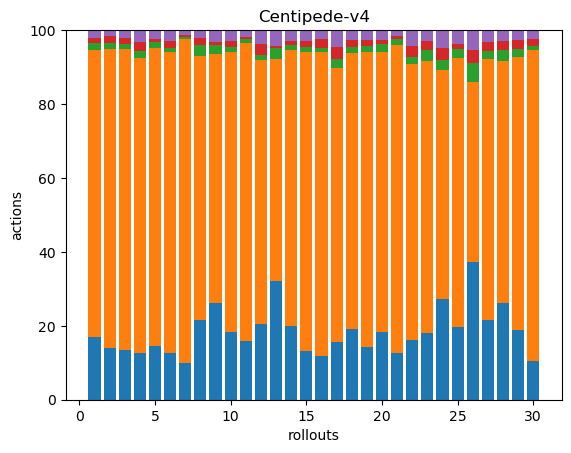

Data behind this chart, as committed beside it:
47, 217, 5, 4, 6, 0, 0, 0, 0, 0, 0, 0, 0, 0, 0, 0, 0, 0
41, 235, 5, 5, 5, 0, 0, 0, 0, 0, 0, 0, 0, 0, 0, 0, 0, 0
54, 326, 5, 7, 8, 0, 0, 0, 0, 0, 0, 0, 0, 0, 0, 0, 0, 0
35, 223, 5, 7, 9, 0, 0, 0, 0, 0, 0, 0, 0, 0, 0, 0, 0, 0
46, 258, 5, 2, 8, 0, 0, 0, 0, 0, 0, 0, 0, 0, 0, 0, 0, 0
50, 322, 4, 7, 12, 0, 0, 0, 0, 0, 0, 0, 0, 0, 0, 0, 0, 0
49, 427, 3, 2, 7, 0, 0, 0, 0, 0, 0, 0, 0, 0, 0, 0, 0, 0
49, 163, 7, 4, 5, 0, 0, 0, 0, 0, 0, 0, 0, 0, 0, 0, 0, 0
57, 146, 5, 2, 7, 0, 0, 0, 0, 0, 0, 0, 0, 0, 0, 0, 0, 0
49, 203, 4, 4, 8, 0, 0, 0, 0, 0, 0, 0, 0, 0, 0, 0, 0, 0
55, 278, 4, 2, 6, 0, 0, 0, 0, 0, 0, 0, 0, 0, 0, 0, 0, 0
54, 189, 3, 8, 10, 0, 0, 0, 0, 0, 0, 0, 0, 0, 0, 0, 0, 0
46, 86, 4, 1, 6, 0, 0, 0, 0, 0, 0, 0, 0, 0, 0, 0, 0, 0
48, 181, 3, 3, 7, 0, 0, 0, 0, 0, 0, 0, 0, 0, 0, 0, 0, 0
35, 216, 4, 4, 8, 0, 0, 0, 0, 0, 0, 0, 0, 0, 0, 0, 0, 0
39, 269, 3, 8, 8, 0, 0, 0, 0, 0, 0, 0, 0, 0, 0, 0, 0, 0
40, 191, 6, 8, 12, 0, 0, 0, 0, 0, 0, 0, 0, 0, 0, 0, 0, 0
43, 168, 4, 4, 6, 0, 0, 0, 0, 0, 0, 0, 0, 0, 0, 0, 0, 0
37, 205, 4, 4, 7, 0, 0, 0, 0, 0, 0, 0, 0, 0, 0, 0, 0, 0
43, 177, 5, 3, 6, 0, 0, 0, 0, 0, 0, 0, 0, 0, 0, 0, 0, 0
38, 250, 5, 2, 5, 0, 0, 0, 0, 0, 0, 0, 0, 0, 0, 0, 0, 0
46, 212, 5, 9, 12, 0, 0, 0, 0, 0, 0, 0, 0, 0, 0, 0, 0, 0
44, 179, 7, 6, 7, 0, 0, 0, 0, 0, 0, 0, 0, 0, 0, 0, 0, 0
40, 91, 4, 5, 7, 0, 0, 0, 0, 0, 0, 0, 0, 0, 0, 0, 0, 0
46, 171, 6, 3, 9, 0, 0, 0, 0, 0, 0, 0, 0, 0, 0, 0, 0, 0
42, 55, 6, 4, 6, 0, 0, 0, 0, 0, 0, 0, 0, 0, 0, 0, 0, 0
46, 151, 5, 5, 7, 0, 0, 0, 0, 0, 0, 0, 0, 0, 0, 0, 0, 0
44, 111, 5, 4, 5, 0, 0, 0, 0, 0, 0, 0, 0, 0, 0, 0, 0, 0
44, 171, 5, 6, 6, 0, 0, 0, 0, 0, 0, 0, 0, 0, 0, 0, 0, 0
36, 292, 4, 7, 8, 0, 0, 0, 0, 0, 0, 0, 0, 0, 0, 0, 0, 0
